Run: headless pygame with SDL's dummy video driver; simulated clock (each Clock.tick advances the game by its frame time, no real sleeping); random seed 0; keys injected as events and as key.get_pressed() state; no mouse input.
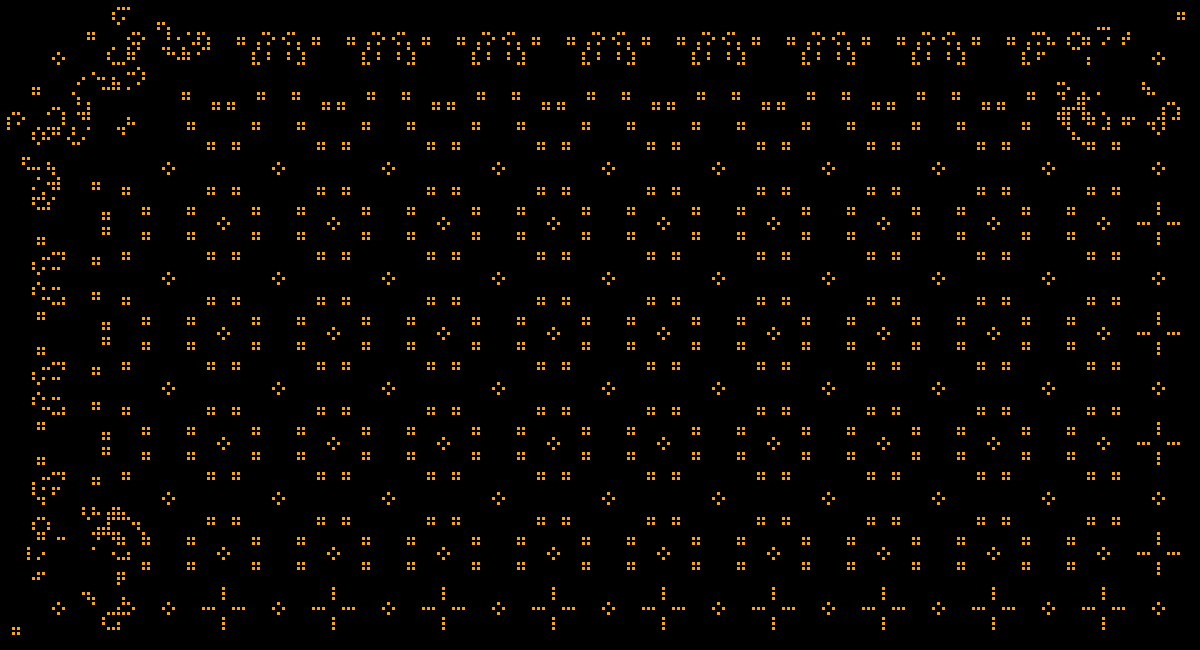
Frame 1 of 2 · flips 1–60 · no input
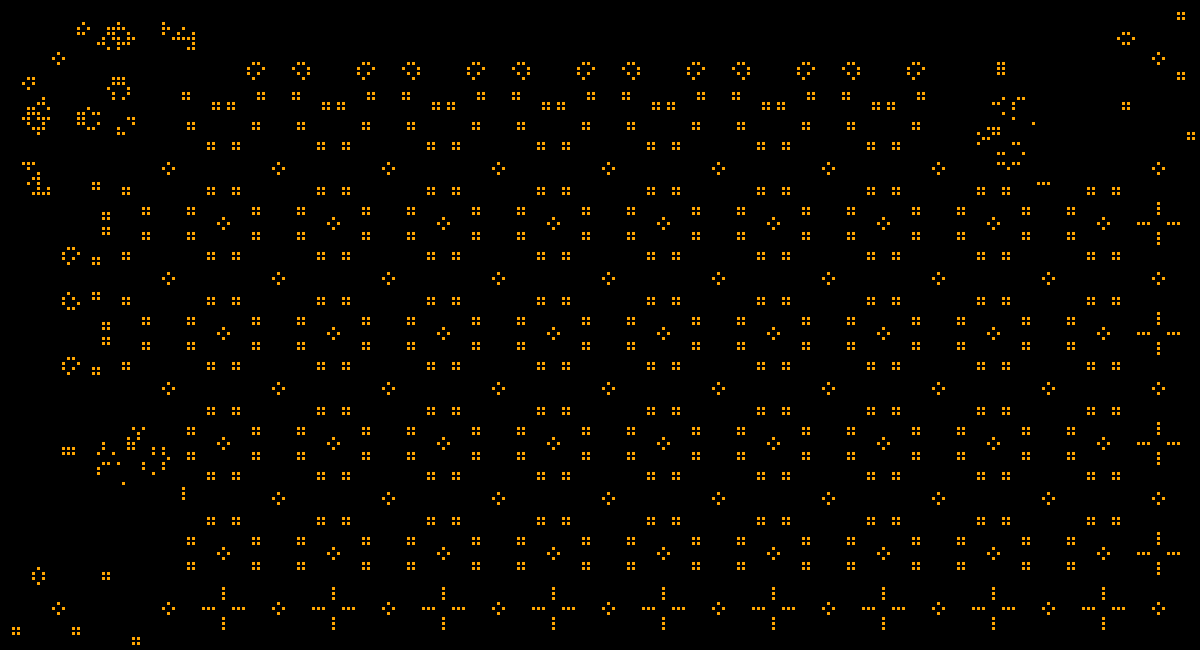
Frame 2 of 2 · flips 61–180 · tapped SPACE, RETURN · held RIGHT (→), D

The pygame program that drew these frames:

import pygame as pg
from random import randint
from copy import deepcopy


RES = WIDTH, HEIGHT = 1200, 650
TILE = 5
W, H = WIDTH // TILE, HEIGHT // TILE
FPS = -1

pg.init()
surface = pg.display.set_mode(RES)
clock = pg.time.Clock()


next_field = [[0 for i in range(W)] for j in range(H)]
#   first Style
# current_field = [[randint(0, 1) for i in range(W)] for j in range(H)]
#   Style 2
# current_field = [[1 if not i % 33 else 0 for i in range(W)] for j in range(H)]
#   Style 3
# current_field = [[1 if not (4 * i + j) % 4 else 0 for i in range(W)] for j in range(H)]
#   Style 4
current_field = [[1 if not (i * j) % 22 else 0 for i in range(W)] for j in range(H)]


def check_cell(current_field, x, y):
    count = 0
    for j in range(y - 1, y + 2):
        for i in range(x - 1, x + 2):
            if current_field[j][i]:
                count += 1
        
    if current_field[y][x]:
        count -= 1
        if count == 2 or count == 3:
            return 1
        return 0
    else:
        if count == 3:
            return 1
        return 0

while True:
    surface.fill(pg.Color('black'))
    for event in pg.event.get():
        if event.type == pg.QUIT:
            exit()
        

    # #   Draw grid
    # [pg.draw.line(surface, pg.Color("darkslategray"), (x, 0), (x, HEIGHT)) for x in range(0, WIDTH, TILE)]
    # [pg.draw.line(surface, pg.Color("darkslategray"), (0, y), (WIDTH, y)) for y in range(0, HEIGHT, TILE)]

    #   Draw life
    for x in range(1, W - 1):
        for y in range(1, H - 1):
            if current_field[y][x]:
                # pg.draw.rect(surface, pg.Color('forestgreen'), (x * TILE + 2, y * TILE + 2, TILE - 2, TILE - 2))
                pg.draw.rect(surface, pg.Color('orange'), (x * TILE + 2, y * TILE + 2, TILE - 2, TILE - 2))
            next_field[y][x] = check_cell(current_field, x, y)
    
    current_field = deepcopy(next_field)

    print(clock.get_fps())
    pg.display.flip()
    clock.tick(FPS)
